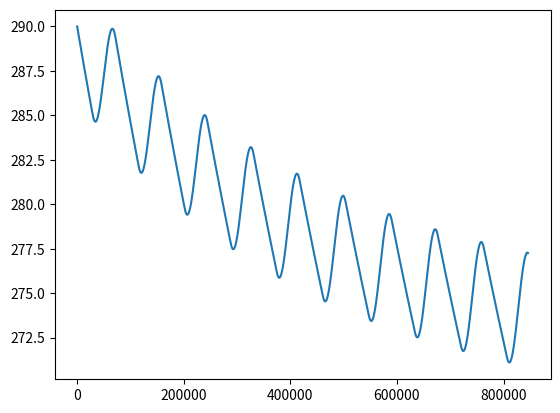

The matplotlib source for this figure:
import matplotlib.pyplot as plt
import numpy as np

Ps = 1000
A = 0.4 #Albedo de la Terre dans la longueur d'onde qu'elle émet, c'est à dire les infrarouges
C_eau = 4185
C_sable = 835
C = C_eau*0.7 + C_sable*0.3
Capacite_terre = 3300
profondeur = 0.5
rho_eau = 1000
T = 290
t = 0 #Heure du coucher du soleil, pris comme référence
dt = 1
sigma =5.67*10**(-8) #Constante de Stefan-Boltzmann
Beta = 0.5 #Proportion de ce qui est renvoyé dans la terre par l'atmosphère, dans le rayonnemment infrarouge
liste_T = []
liste_t = []
pi = np.pi


def P_rec(t):
    while t >86400:
        t = t - 86400
    if t < 28800:
        return 0
    if (t > 28800 and t < 72000):
        return(Ps*np.sin((t-28800)*pi/43200))
    else :
        return 0

#Formule fonctionnant la nuit :
while t < 10*84600 :
    liste_T.append(T)
    liste_t.append(t)
    T = T + dt*(1-A)*(1+A*Beta*(1-A))*P_rec(t)/(C*rho_eau*profondeur) - T**4*sigma*dt*(1-(1-A)*Beta)/(C*rho_eau*profondeur)
    t = t+dt

plt.plot(liste_t, liste_T)
plt.show()


